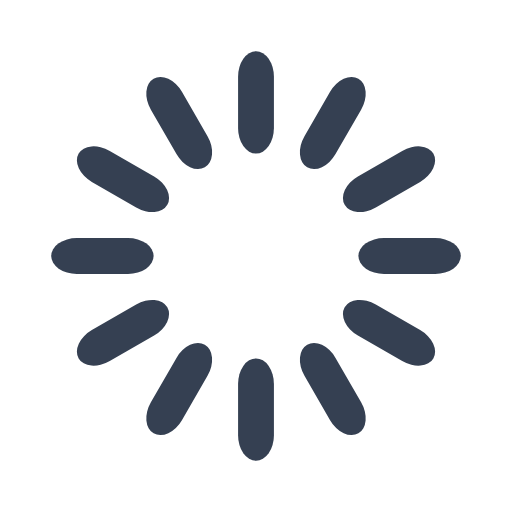
t = 0.00 s
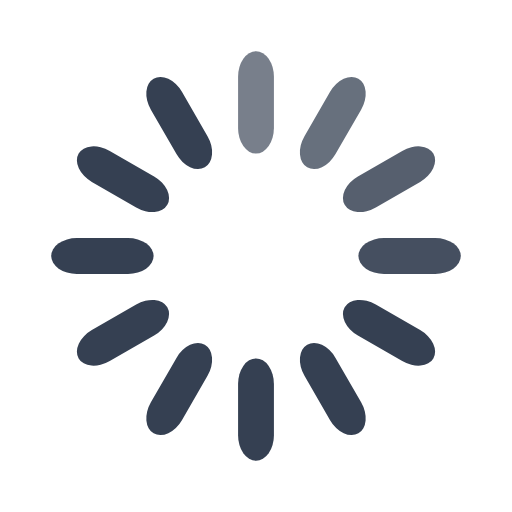
t = 0.33 s
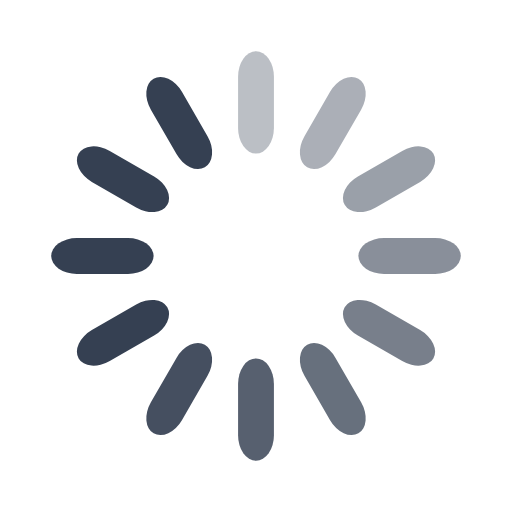
t = 0.67 s
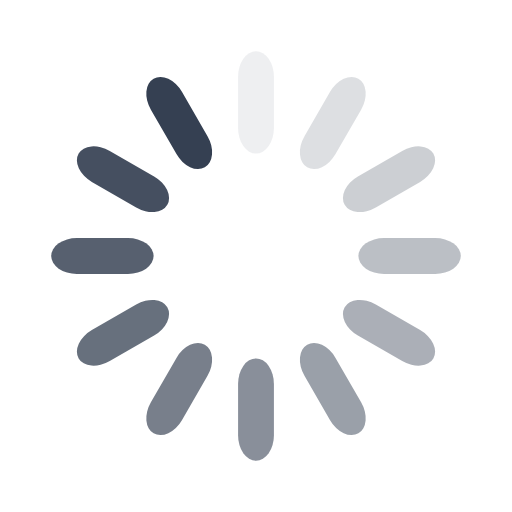
t = 0.92 s
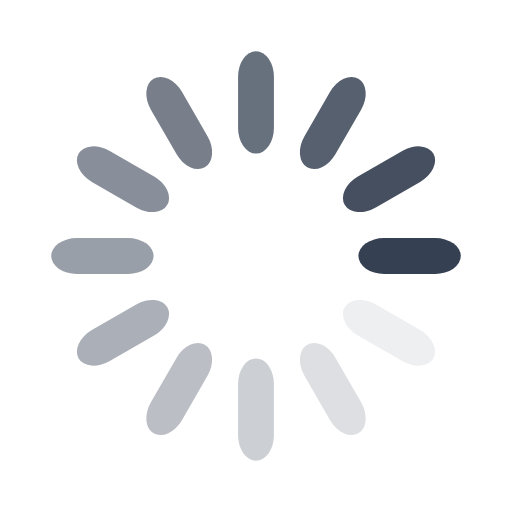
t = 1.25 s
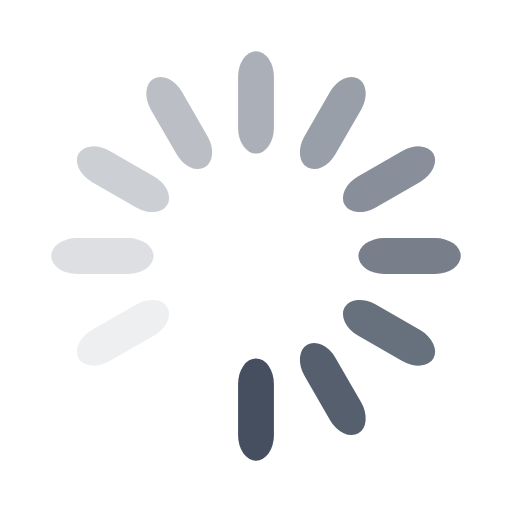
t = 1.58 s

The animated SVG that drew these frames (rendered in a browser with its animation timeline set to each time). Animation: 12 SMIL elements (animate=12); one cycle of 1.92 s, repeats indefinitely.

<svg width='82px' height='82px' xmlns="http://www.w3.org/2000/svg" viewBox="0 0 100 100" preserveAspectRatio="xMidYMid" class="uil-default"><rect x="0" y="0" width="100" height="100" fill="none" class="bk"></rect><rect  x='46.5' y='40' width='7' height='20' rx='5' ry='5' fill='#354052' transform='rotate(0 50 50) translate(0 -30)'>  <animate attributeName='opacity' from='1' to='0' dur='1s' begin='0s' repeatCount='indefinite'/></rect><rect  x='46.5' y='40' width='7' height='20' rx='5' ry='5' fill='#354052' transform='rotate(30 50 50) translate(0 -30)'>  <animate attributeName='opacity' from='1' to='0' dur='1s' begin='0.08333333333333333s' repeatCount='indefinite'/></rect><rect  x='46.5' y='40' width='7' height='20' rx='5' ry='5' fill='#354052' transform='rotate(60 50 50) translate(0 -30)'>  <animate attributeName='opacity' from='1' to='0' dur='1s' begin='0.16666666666666666s' repeatCount='indefinite'/></rect><rect  x='46.5' y='40' width='7' height='20' rx='5' ry='5' fill='#354052' transform='rotate(90 50 50) translate(0 -30)'>  <animate attributeName='opacity' from='1' to='0' dur='1s' begin='0.25s' repeatCount='indefinite'/></rect><rect  x='46.5' y='40' width='7' height='20' rx='5' ry='5' fill='#354052' transform='rotate(120 50 50) translate(0 -30)'>  <animate attributeName='opacity' from='1' to='0' dur='1s' begin='0.3333333333333333s' repeatCount='indefinite'/></rect><rect  x='46.5' y='40' width='7' height='20' rx='5' ry='5' fill='#354052' transform='rotate(150 50 50) translate(0 -30)'>  <animate attributeName='opacity' from='1' to='0' dur='1s' begin='0.4166666666666667s' repeatCount='indefinite'/></rect><rect  x='46.5' y='40' width='7' height='20' rx='5' ry='5' fill='#354052' transform='rotate(180 50 50) translate(0 -30)'>  <animate attributeName='opacity' from='1' to='0' dur='1s' begin='0.5s' repeatCount='indefinite'/></rect><rect  x='46.5' y='40' width='7' height='20' rx='5' ry='5' fill='#354052' transform='rotate(210 50 50) translate(0 -30)'>  <animate attributeName='opacity' from='1' to='0' dur='1s' begin='0.5833333333333334s' repeatCount='indefinite'/></rect><rect  x='46.5' y='40' width='7' height='20' rx='5' ry='5' fill='#354052' transform='rotate(240 50 50) translate(0 -30)'>  <animate attributeName='opacity' from='1' to='0' dur='1s' begin='0.6666666666666666s' repeatCount='indefinite'/></rect><rect  x='46.5' y='40' width='7' height='20' rx='5' ry='5' fill='#354052' transform='rotate(270 50 50) translate(0 -30)'>  <animate attributeName='opacity' from='1' to='0' dur='1s' begin='0.75s' repeatCount='indefinite'/></rect><rect  x='46.5' y='40' width='7' height='20' rx='5' ry='5' fill='#354052' transform='rotate(300 50 50) translate(0 -30)'>  <animate attributeName='opacity' from='1' to='0' dur='1s' begin='0.8333333333333334s' repeatCount='indefinite'/></rect><rect  x='46.5' y='40' width='7' height='20' rx='5' ry='5' fill='#354052' transform='rotate(330 50 50) translate(0 -30)'>  <animate attributeName='opacity' from='1' to='0' dur='1s' begin='0.9166666666666666s' repeatCount='indefinite'/></rect></svg>
